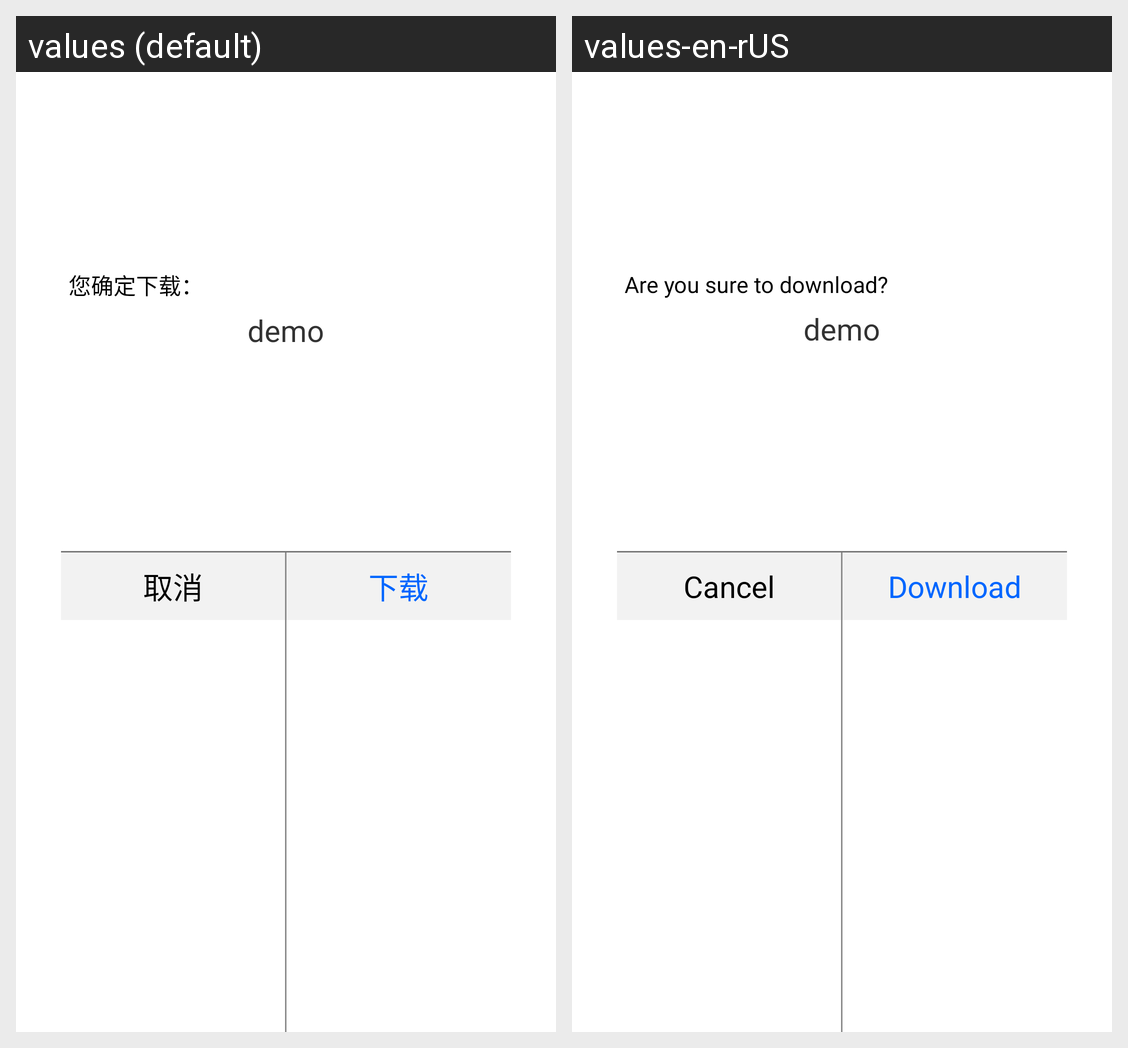

The Android screen above is rendered under two locales of the same app. Produce the string resources it draws, with the default and per-locale values.
Android screen res/layout/alertdialog_updatemoblic.xml rendered under 2 locales, left to right: values (default), values-en-rUS. Device: Nexus 5 (rendered at 1080×1920; each locale shown at half size, 540×960, under a caption strip naming it); theme AppTheme1.
Strings drawn on this screen, with the default value and each locale's value (text and hints the layout hard-codes, and strings that could not be matched under every locale, appear in the picture but are not listed):

w_dialog_loading
  values: 您确定下载：
  values-en-rUS: Are you sure to download?

w_app_no
  values: 取消
  values-en-rUS: Cancel

w_app_ok
  values: 下载
  values-en-rUS: Download
